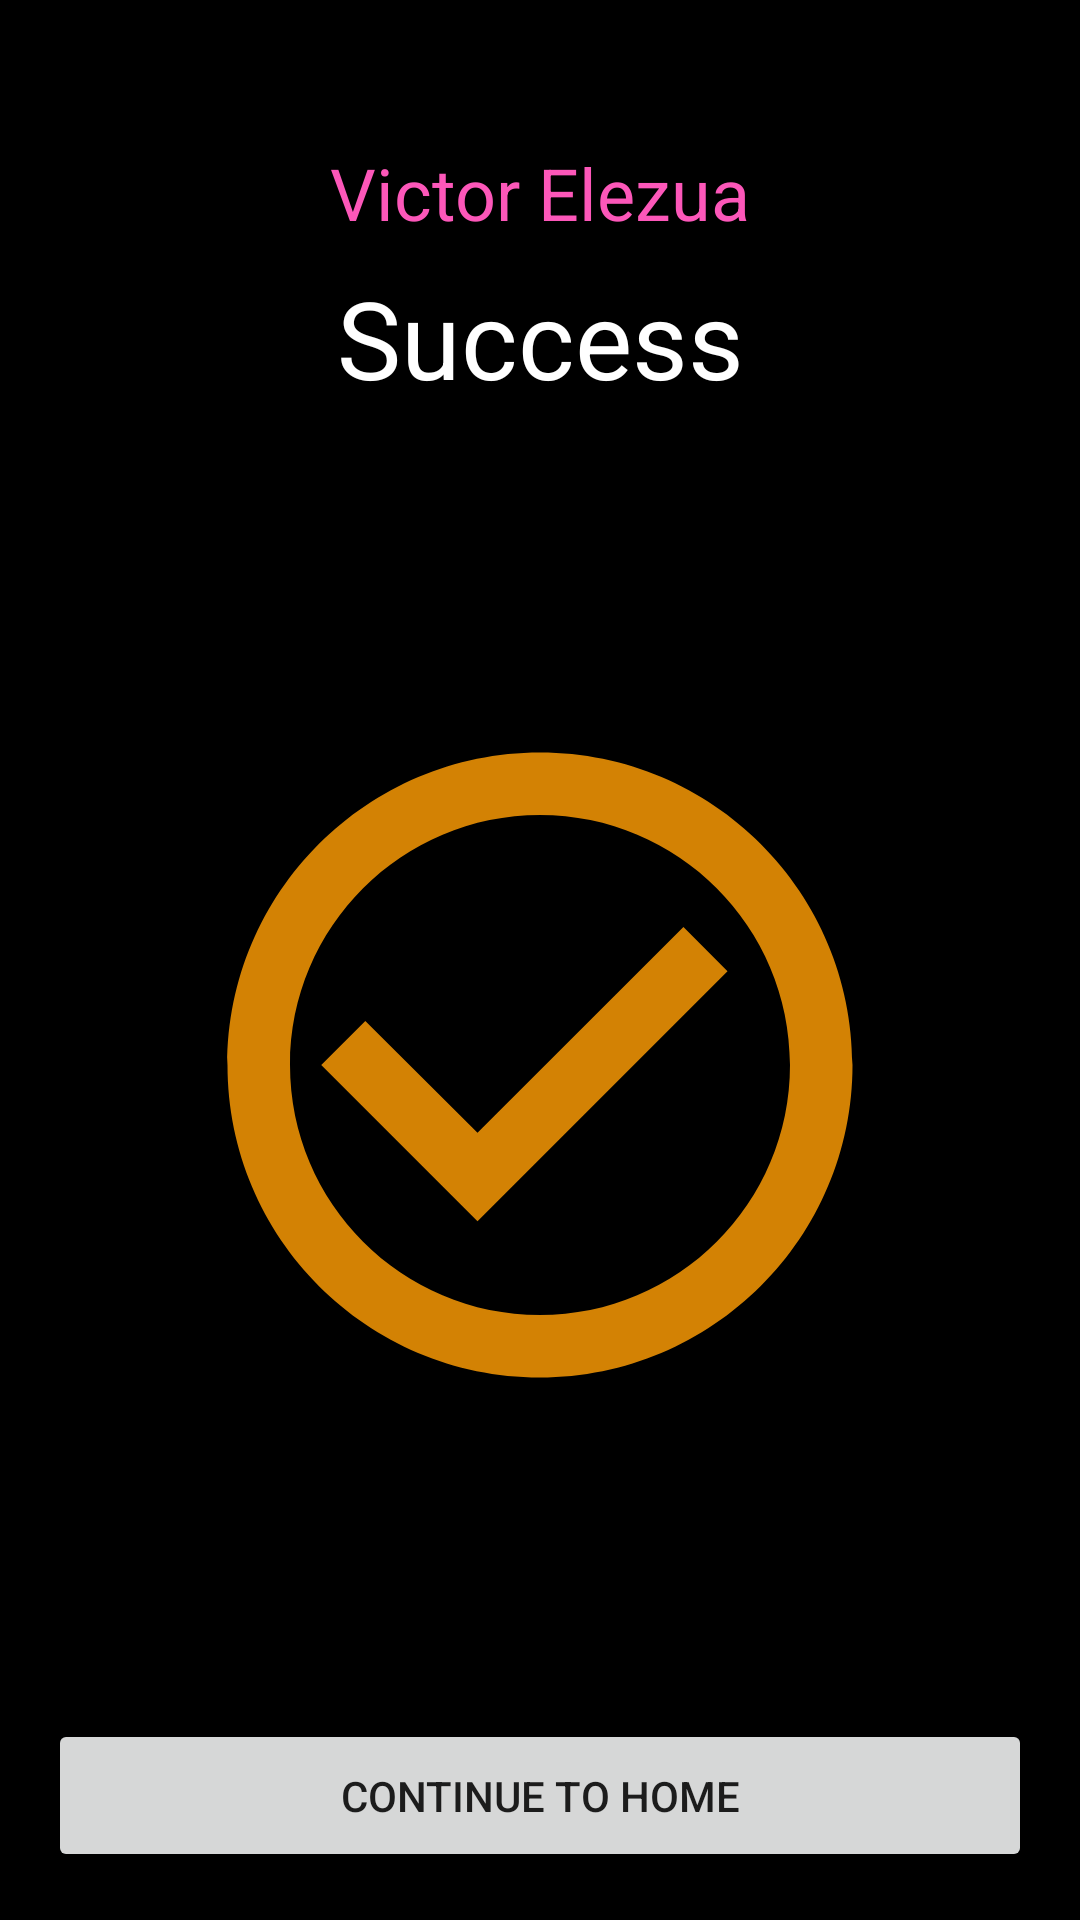

Reconstruct the res/layout file that produces this screen, plus the resources it refers to.
<!-- AndroidManifest.xml: application theme Theme.Jamit.SplashTheme -->
<!-- res/layout/fragment_success.xml -->
<?xml version="1.0" encoding="utf-8"?>
<androidx.constraintlayout.widget.ConstraintLayout xmlns:android="http://schemas.android.com/apk/res/android"
    android:layout_width="match_parent"
    android:layout_height="match_parent"
    xmlns:app="http://schemas.android.com/apk/res-auto"
    android:background="@color/black"
    android:padding="16dp">

    <TextView
        android:id="@+id/payer_name_text"
        android:layout_width="0dp"
        android:layout_height="wrap_content"
        android:text="Victor Elezua"
        android:textSize="24sp"
        android:textColor="@color/colorAccent"
        android:gravity="center_horizontal"
        android:layout_marginTop="32dp"
        app:layout_constraintStart_toStartOf="parent"
        app:layout_constraintEnd_toEndOf="parent"
        app:layout_constraintTop_toTopOf="parent" />

    <TextView
        android:id="@+id/subscription_text"
        android:layout_width="0dp"
        android:layout_height="wrap_content"
        android:text="Success"
        android:textSize="36sp"
        android:textColor="@color/white"
        android:gravity="center_horizontal"
        android:layout_marginTop="8dp"
        app:layout_constraintStart_toStartOf="parent"
        app:layout_constraintEnd_toEndOf="parent"
        app:layout_constraintTop_toBottomOf="@id/payer_name_text" />

    <ImageView
        android:id="@+id/jamit_image"
        android:layout_width="250dp"
        android:layout_height="250dp"
        app:layout_constraintStart_toStartOf="parent"
        app:layout_constraintEnd_toEndOf="parent"
        app:layout_constraintTop_toBottomOf="@id/subscription_text"
        app:layout_constraintBottom_toTopOf="@id/continue_btn"
        android:src="@drawable/ic_baseline_check_circle_outline_24"
        app:tint="@color/colorPrimary" />

    <Button
        android:id="@+id/continue_btn"
        android:layout_width="0dp"
        android:layout_height="wrap_content"
        android:text="Continue to home"
        android:padding="16dp"
        app:layout_constraintStart_toStartOf="parent"
        app:layout_constraintEnd_toEndOf="parent"
        app:layout_constraintBottom_toBottomOf="parent"/>

</androidx.constraintlayout.widget.ConstraintLayout>
<!-- resources referenced by this layout -->
<resources>
  <color name="black">#FF000000</color>
  <color name="colorAccent">#fc57b9</color>
  <color name="colorPrimary">#d38204</color>
  <color name="white">#FFFFFFFF</color>
  <!-- drawable ic_baseline_check_circle_outline_24 (drawable) -->
  <vector android:height="250dp" android:tint="?attr/colorControlNormal"
      android:viewportHeight="24" android:viewportWidth="24"
      android:width="250dp" xmlns:android="http://schemas.android.com/apk/res/android">
      <path android:fillColor="@android:color/white" android:pathData="M16.59,7.58L10,14.17l-3.59,-3.58L5,12l5,5 8,-8zM12,2C6.48,2 2,6.48 2,12s4.48,10 10,10 10,-4.48 10,-10S17.52,2 12,2zM12,20c-4.42,0 -8,-3.58 -8,-8s3.58,-8 8,-8 8,3.58 8,8 -3.58,8 -8,8z"/>
  </vector>
  <style name="Theme.Jamit.SplashTheme" parent="Theme.Jamit">
          <item name="android:windowBackground">@drawable/launch_background</item>
      </style>
  <style name="Theme.Jamit" parent="Theme.MaterialComponents.DayNight.NoActionBar">
          
          <item name="colorPrimary">@color/colorPrimary</item>
          <item name="colorPrimaryVariant">@color/black</item>
          <item name="colorOnPrimary">@color/black</item>
          
          <item name="colorSecondary">@color/colorAccent</item>
          <item name="colorSecondaryVariant">@color/colorAccent</item>
          <item name="colorOnSecondary">@color/black</item>
          
          <item name="android:statusBarColor" tools:targetApi="l">?attr/colorPrimaryVariant</item>
          
      </style>
  <!-- drawable launch_background (drawable) -->
  <?xml version="1.0" encoding="utf-8"?>
  <layer-list xmlns:android="http://schemas.android.com/apk/res/android">
  
      <item android:drawable="@color/black"/>
      <item
          android:left="10dp"
          android:right="10dp"
          android:drawable="@drawable/jamit"
          android:gravity="center"/>
  
  </layer-list>
  <!-- drawable jamit: png bitmap (drawable, 56354 bytes) -->
</resources>
